Run: headless pygame with SDL's dummy video driver; simulated clock (each Clock.tick advances the game by its frame time, no real sleeping); random seed 0; keys injected as events and as key.get_pressed() state; mouse plan: one left click at the window centre at the start of phase 2, then a move to the lower-right quarter at the start of phase 3.
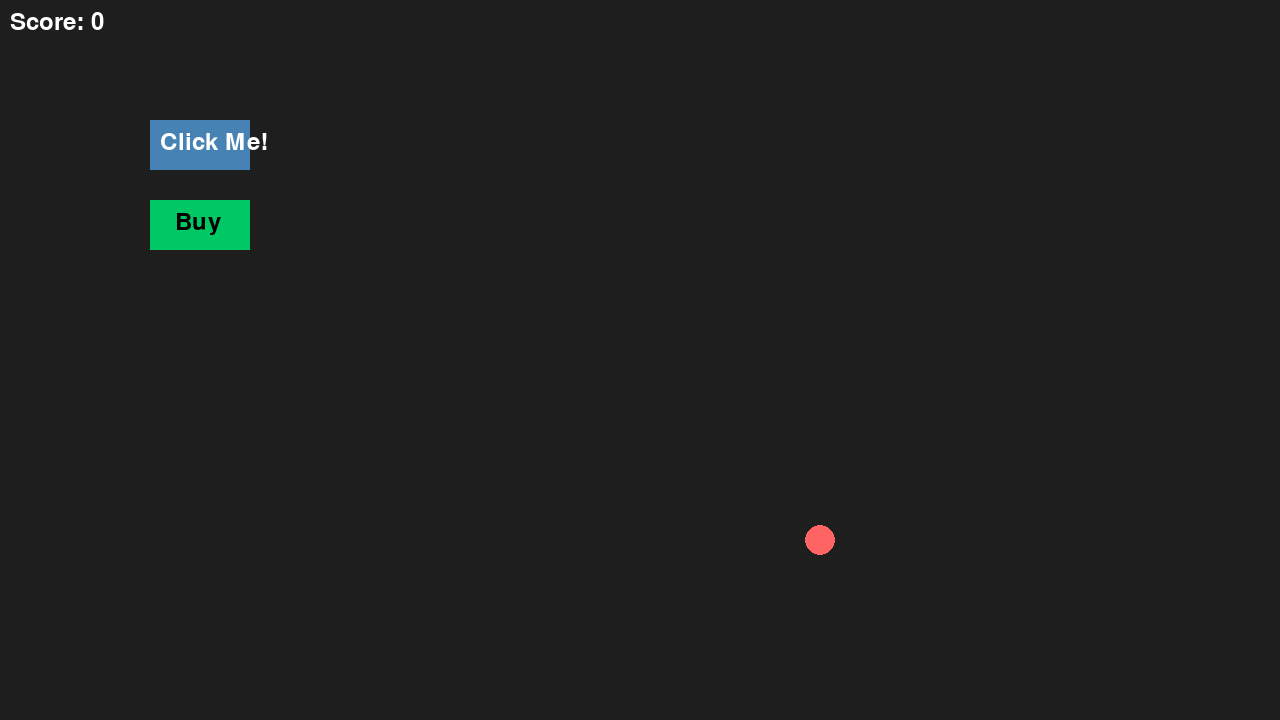
Frame 1 of 4 · flips 1–60 · no input
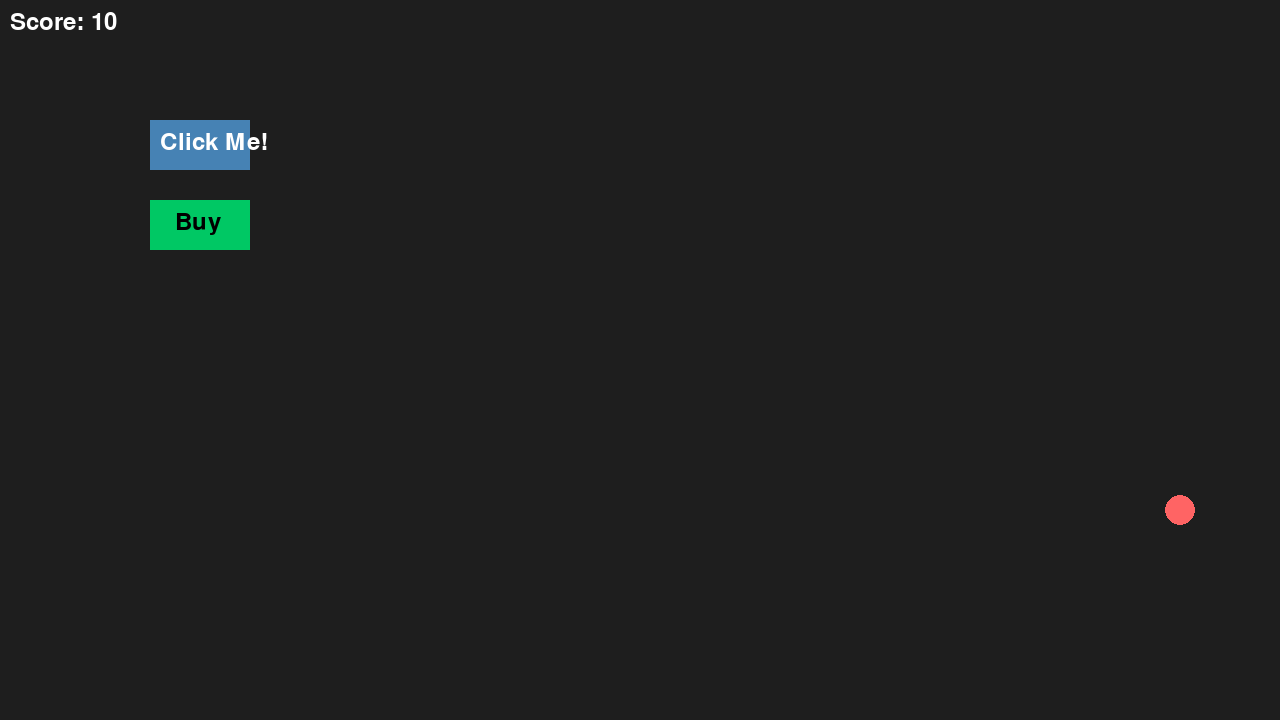
Frame 2 of 4 · flips 61–180 · clicked the window centre · tapped SPACE, RETURN · held RIGHT (→), D
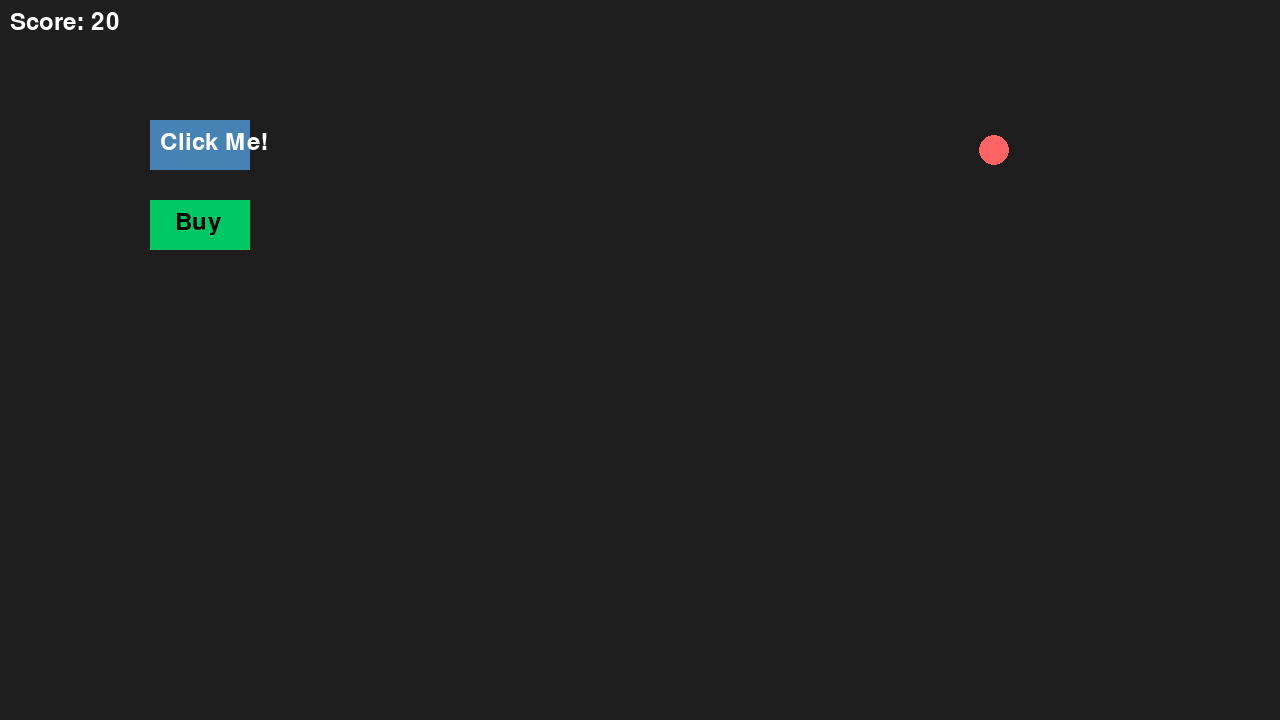
Frame 3 of 4 · flips 181–300 · moved the mouse to the lower-right quarter · held DOWN (↓), S
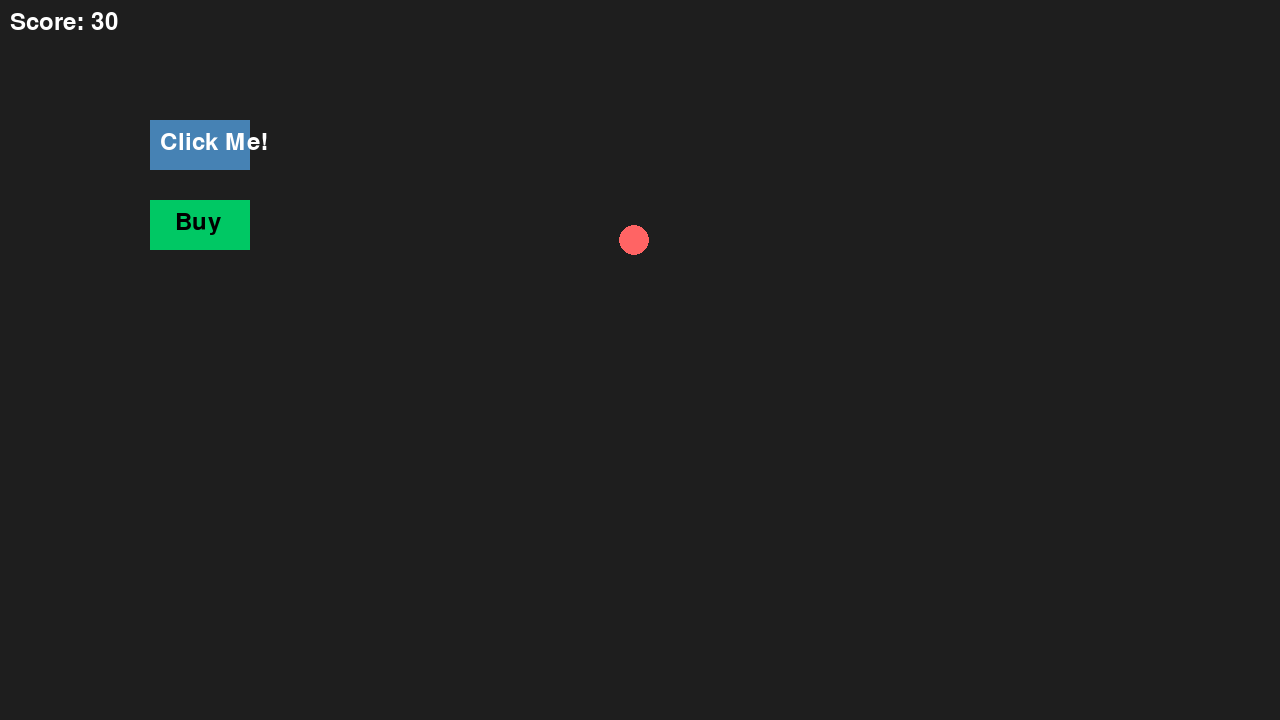
Frame 4 of 4 · flips 301–420 · held LEFT (←), A, UP (↑), W

The pygame program that drew these frames:

import pygame
import sys

pygame.init()

# Setup
WIDTH, HEIGHT = 1280, 720
screen = pygame.display.set_mode((WIDTH, HEIGHT))
pygame.display.set_caption("Clicker + Ball")

font = pygame.font.Font(None, 36)
clock = pygame.time.Clock()

# Score
score = 0

# Buttons
main_button = pygame.Rect(150, 120, 100, 50)
buy_button = pygame.Rect(150, 200, 100, 50)
button2_visible = True
auto_clicker_active = False

# Ball
ball_radius = 15
ball_x, ball_y = WIDTH // 2, HEIGHT // 2
ball_dx, ball_dy = 3, 3

# Auto-clicker
AUTO_CLICK_EVENT = pygame.USEREVENT + 1
AUTO_CLICK_DELAY = 1000

# Game loop
running = True
while running:
    clock.tick(60)  # 60 FPS

    # --- Events ---
    for event in pygame.event.get():
        if event.type == pygame.QUIT:
            running = False

        if event.type == pygame.MOUSEBUTTONDOWN:
            if main_button.collidepoint(event.pos):
                score += 1

            if button2_visible and buy_button.collidepoint(event.pos):
                button2_visible = False
                auto_clicker_active = True
                pygame.time.set_timer(AUTO_CLICK_EVENT, AUTO_CLICK_DELAY)

        if event.type == AUTO_CLICK_EVENT and auto_clicker_active:
            score += 1

    # --- Ball Movement ---
    ball_x += ball_dx
    ball_y += ball_dy

    if ball_x - ball_radius <= 0 or ball_x + ball_radius >= WIDTH:
        ball_dx *= -1
        score += 10
    if ball_y - ball_radius <= 0 or ball_y + ball_radius >= HEIGHT:
        ball_dy *= -1
        score += 10

    # --- Drawing ---
    screen.fill((30, 30, 30))

    # Ball
    pygame.draw.circle(screen, (255, 100, 100), (ball_x, ball_y), ball_radius)

    # Buttons
    pygame.draw.rect(screen, (70, 130, 180), main_button)
    screen.blit(font.render("Click Me!", True, (255, 255, 255)), (main_button.x + 10, main_button.y + 10))

    if button2_visible:
        pygame.draw.rect(screen, (0, 200, 100), buy_button)
        screen.blit(font.render("Buy", True, (0, 0, 0)), (buy_button.x + 25, buy_button.y + 10))

    # Score
    screen.blit(font.render(f"Score: {score}", True, (255, 255, 255)), (10, 10))

    pygame.display.flip()

pygame.quit()
sys.exit()
